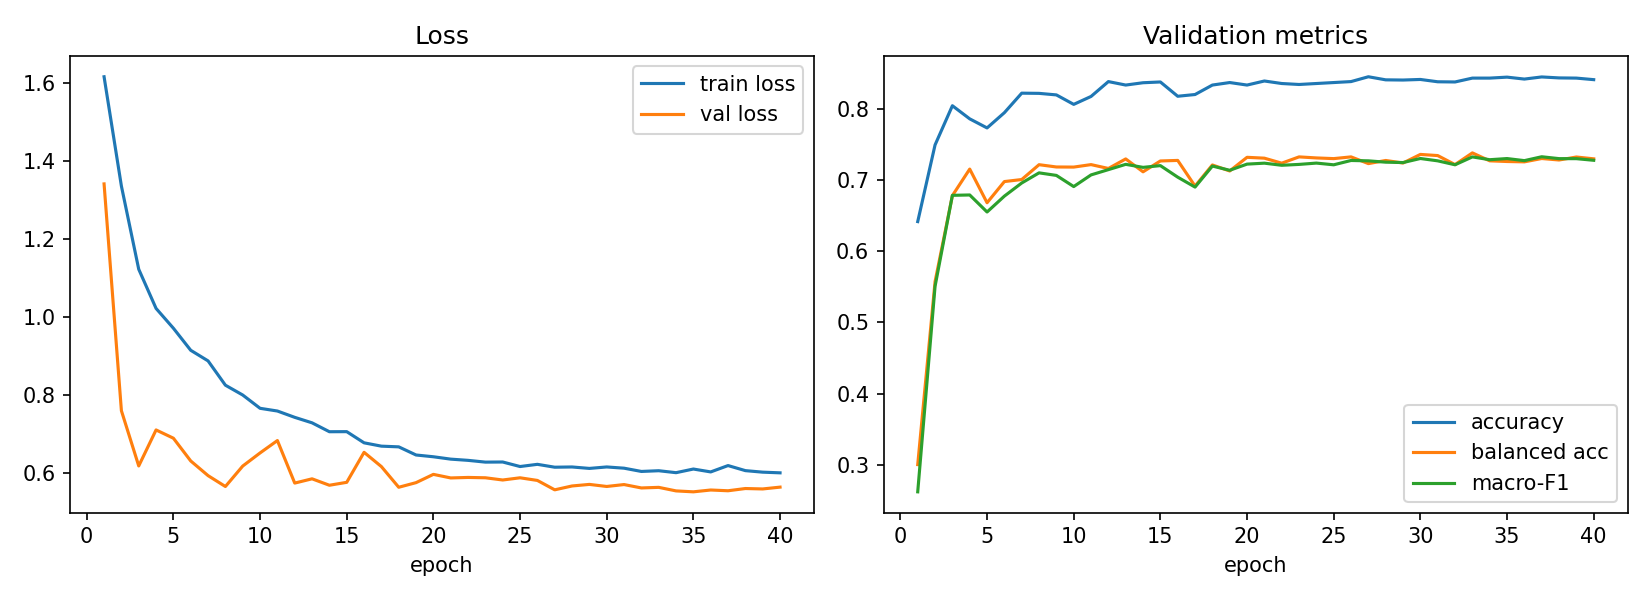

Values plotted in this chart, from the file beside it:
epoch, train_loss, val_loss, val_acc, val_balanced_acc, val_macro_f1, lr_head, time_s
1, 1.616, 1.341, 0.6421, 0.2999, 0.2615, 0.001, 46.36
2, 1.336, 0.76, 0.7501, 0.5576, 0.551, 0.0009984, 49.06
3, 1.123, 0.6185, 0.8053, 0.6787, 0.6791, 0.0009935, 44.92
4, 1.022, 0.7107, 0.7868, 0.716, 0.6796, 0.0009855, 44.14
5, 0.9714, 0.6896, 0.774, 0.6686, 0.6556, 0.0009743, 48.05
6, 0.9149, 0.6312, 0.7955, 0.6985, 0.678, 0.00096, 43.05
7, 0.8877, 0.5936, 0.823, 0.7013, 0.6964, 0.0009427, 47.18
8, 0.8255, 0.5657, 0.8227, 0.7222, 0.7107, 0.0009226, 44.7
9, 0.8002, 0.6182, 0.8205, 0.719, 0.7071, 0.0008997, 48.58
10, 0.7662, 0.6518, 0.8072, 0.7189, 0.6914, 0.0008743, 48.5
11, 0.7592, 0.6835, 0.8183, 0.7224, 0.7078, 0.0008464, 45.38
12, 0.743, 0.5745, 0.8393, 0.7169, 0.7153, 0.0008162, 43.73
13, 0.729, 0.5855, 0.8344, 0.7303, 0.7227, 0.000784, 45.63
14, 0.7062, 0.569, 0.8376, 0.7122, 0.7185, 0.00075, 44.76
15, 0.7064, 0.5765, 0.8387, 0.7275, 0.7209, 0.0007143, 44.23
16, 0.6777, 0.6534, 0.8186, 0.7282, 0.7047, 0.0006773, 48.74
17, 0.6692, 0.6168, 0.821, 0.6921, 0.6907, 0.0006391, 46.29
18, 0.6674, 0.5638, 0.8344, 0.7219, 0.7203, 0.0006, 47.97
19, 0.6465, 0.5757, 0.8379, 0.7134, 0.7144, 0.0005603, 63.44
20, 0.642, 0.5969, 0.8344, 0.7326, 0.723, 0.0005201, 40.75
21, 0.6359, 0.5877, 0.8401, 0.7314, 0.7244, 0.0004799, 80.66
22, 0.6328, 0.589, 0.8366, 0.7244, 0.7214, 0.0004397, 49.41
23, 0.6283, 0.5881, 0.8352, 0.7332, 0.7226, 0.0004, 51.83
24, 0.6285, 0.5824, 0.8366, 0.7318, 0.7245, 0.0003609, 47.67
25, 0.617, 0.5881, 0.8379, 0.7308, 0.7221, 0.0003227, 38.14
26, 0.6226, 0.5813, 0.8393, 0.7332, 0.7282, 0.0002857, 38.35
27, 0.6152, 0.5572, 0.8461, 0.7238, 0.7277, 0.00025, 37.53
28, 0.6158, 0.5671, 0.8417, 0.7282, 0.7258, 0.000216, 38.34
29, 0.6121, 0.5711, 0.8414, 0.7246, 0.7252, 0.0001838, 36.65
30, 0.6159, 0.5658, 0.8423, 0.7367, 0.731, 0.0001536, 39.57
31, 0.6127, 0.5707, 0.839, 0.7351, 0.7276, 0.0001257, 31.43
32, 0.6044, 0.562, 0.8387, 0.7224, 0.7221, 0.0001003, 31.31
33, 0.6062, 0.5635, 0.8442, 0.7388, 0.7332, 7.74049572281027e-05, 36.16
34, 0.6012, 0.5545, 0.8442, 0.7277, 0.7293, 5.72719871733951e-05, 42.25
35, 0.6105, 0.5521, 0.8455, 0.7267, 0.7309, 4.001027817058789e-05, 42.97
36, 0.6031, 0.5568, 0.8428, 0.7262, 0.7279, 2.573177902642726e-05, 43.41
37, 0.6194, 0.5548, 0.8458, 0.7309, 0.7334, 1.4529091286973995e-05, 39.58
38, 0.6064, 0.5606, 0.8444, 0.7288, 0.7308, 6.474868681043577e-06, 43.05
39, 0.6025, 0.5595, 0.8442, 0.7331, 0.7307, 1.6213459328950354e-06, 37.38
40, 0.6008, 0.5641, 0.842, 0.7305, 0.7284, 0.0, 36.88
